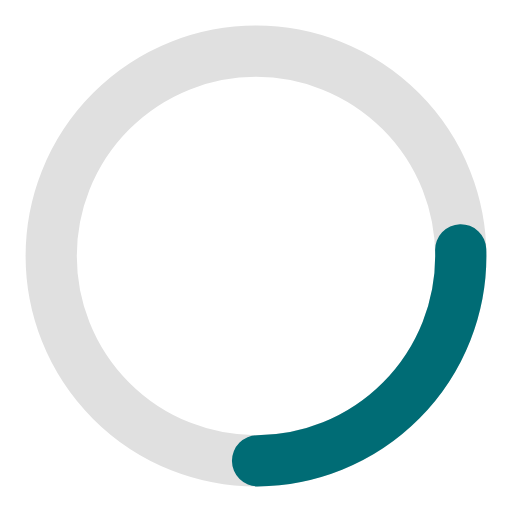
t = 0.00 s
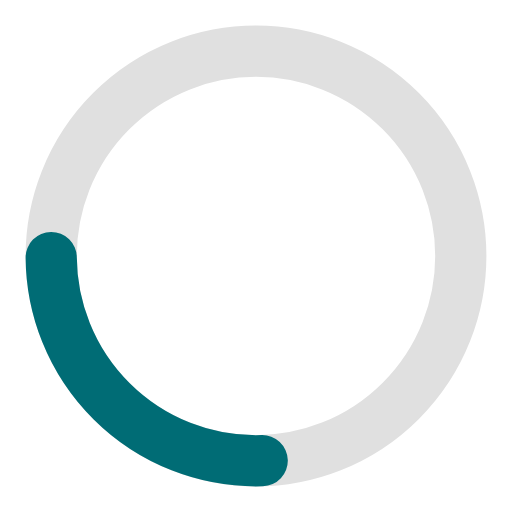
t = 0.25 s
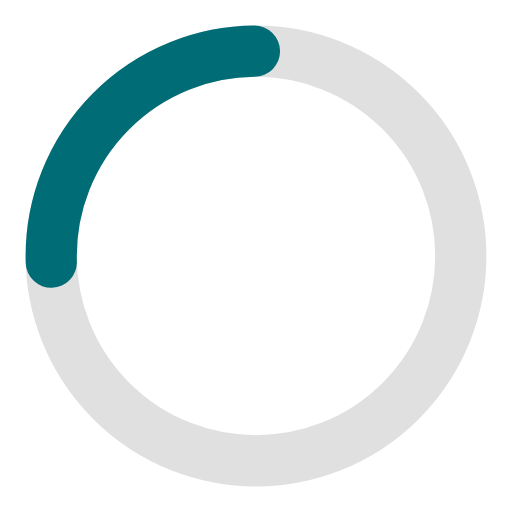
t = 0.50 s
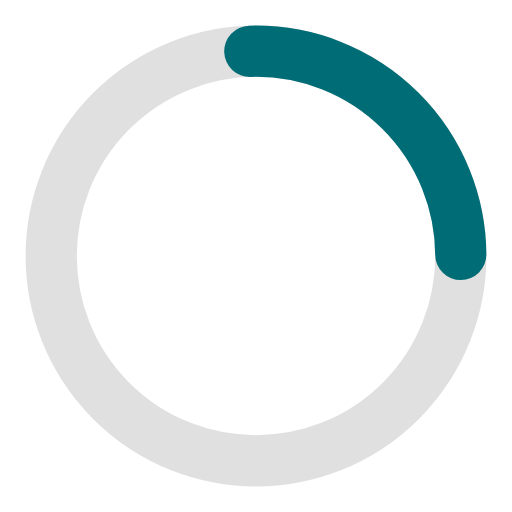
t = 0.75 s

The animated SVG that drew these frames (rendered in a browser with its animation timeline set to each time). Animation: 1 SMIL element (animateTransform=1); one cycle of 1.00 s, repeats indefinitely.

<svg xmlns="http://www.w3.org/2000/svg" viewBox="0 0 40 40" width="40" height="40">
  <circle cx="20" cy="20" r="16" fill="none" stroke="#e0e0e0" stroke-width="4"/>
  <circle cx="20" cy="20" r="16" fill="none" stroke="#006c75" stroke-width="4" stroke-dasharray="25 75" stroke-linecap="round">
    <animateTransform attributeName="transform" type="rotate" from="0 20 20" to="360 20 20" dur="1s" repeatCount="indefinite"/>
  </circle>
</svg>
